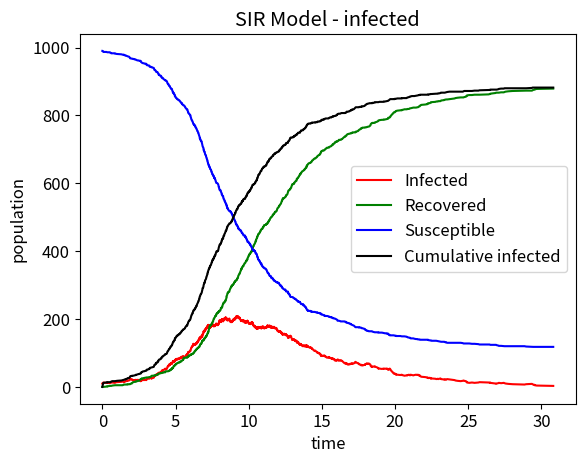

Recreate this plot in Python.
import numpy as np # import numpy
import matplotlib.pyplot as plt # library to plot the data

"""

The model assumes a normal distribution to determine whether an individual is infected or recovered.
In real-life scenarios, the probability of infection is determined by contact between individuals.
The probability of recovery is dependent on a mixture of factors: age, immune system, genetics composition, and other factors.

In the model, there are 2 process: infection and recovery which is a simplification of the real-life epidemic processes.

"""

plt.rcParams.update({'font.size': 12}) # set font size

beta, gamma = 0.9, 0.4 # beta and gamma constants
N = 1000 # sample population
t_end = 30 # time

R = [0] # initialise the recovered list
t = [0] # initialise the time list
I = [10] # initialise the infected list
S = [N - I[0]] # initialise the susceptible list
CI = [0] # initialise the cumulative infected list

j = 0 # counter to track the time

while I[j] > 0 and t[j] < t_end:
    a = beta * S[j] * I[j] / N # calculate the a constant
    b = gamma * I[j] # calculate the b constant

    p_i = a / (a + b) # calculate the probability of infection
    p_r = b / (a + b) # calculate the probability of recovery

    u1 = np.random.uniform(0, 1) # generate a random number u1
    u2 = np.random.uniform(0, 1) # generate a random number u2

    if 0 < u1 <= p_i: # if infected
        S.append(S[j] - 1) # updates the susceptible population
        I.append(I[j] + 1) # updates the infected population
        CI.append(R[j] + I[j]) # updates the cumulative infected population
        R.append(R[j]) # updates the recovered population
    elif p_i < u1 < 1: # if an individual recovered
        S.append(S[j]) # updates the susceptible population
        I.append(I[j] - 1) # updates the infected population
        CI.append(R[j] + I[j]) # updates the cumulative infected population
        R.append(R[j] + 1) # updates the recovered population

    t.append(t[j] - np.log(u2) / (a + b)) # updates the time

    j += 1

plt.title("SIR Model - infected") # title
plt.xlabel("time") # x label
plt.ylabel("population") # y label
plt.plot(t, I, color='r' , label='Infected') # plot the infected population
plt.plot(t, R, color='g', label='Recovered') # plot the recovered population
plt.plot(t, S, color='b', label='Susceptible') # plot the susceptible population
plt.plot(t, CI, color='k', label='Cumulative infected') # plot the cumulative infected population

plt.legend() # legend
plt.show() # show the plot
